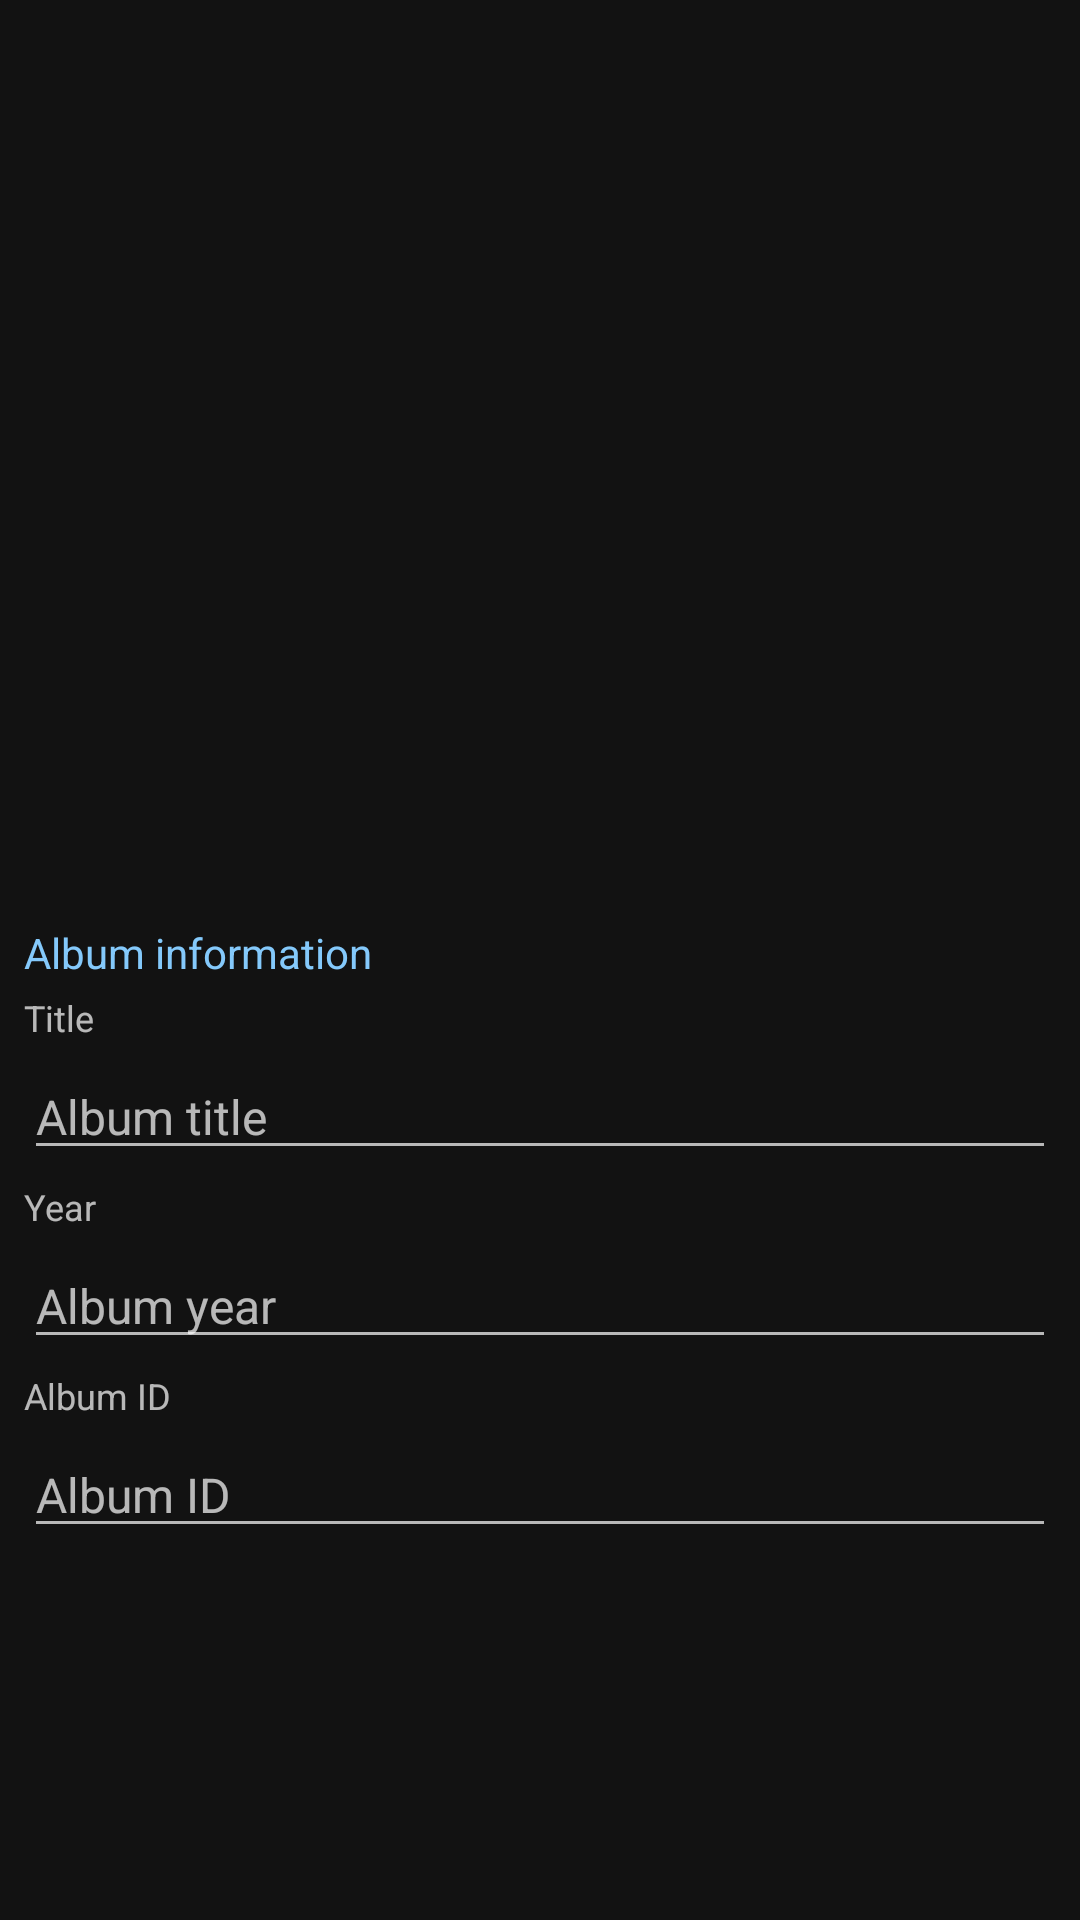

Produce the Android XML layout that renders to this screen, including the resource entries it uses.
<!-- AndroidManifest.xml: application theme AppTheme -->
<!-- res/layout/fragment_edit_album.xml -->
<?xml version="1.0" encoding="utf-8"?>
<ScrollView android:layout_height="match_parent"
    android:layout_width="match_parent"
    xmlns:android="http://schemas.android.com/apk/res/android"
    xmlns:app="http://schemas.android.com/apk/res-auto"
    android:scrollbars="none">

    <androidx.constraintlayout.widget.ConstraintLayout
        android:layout_width="match_parent"
        android:layout_height="wrap_content"
        android:paddingBottom="12dp" >

        <ImageView
            android:id="@+id/editAlbumArtwork"
            android:layout_width="match_parent"
            android:layout_height="300dp"
            android:clickable="true"
            app:layout_constraintTop_toTopOf="parent"
            app:layout_constraintStart_toStartOf="parent"
            app:layout_constraintEnd_toEndOf="parent"
            android:contentDescription="@string/set_album_artwork" />

        <ImageView
            android:id="@+id/editAlbumArtworkIcon"
            android:layout_width="wrap_content"
            android:layout_height="wrap_content"
            android:src="@drawable/ic_edit"
            android:clickable="true"
            android:layout_margin="12dp"
            app:layout_constraintBottom_toBottomOf="@id/editAlbumArtwork"
            app:layout_constraintEnd_toEndOf="@id/editAlbumArtwork"
            android:contentDescription="@string/set_album_artwork" />

        <TextView
            android:id="@+id/editAlbumInfo"
            android:layout_width="match_parent"
            android:layout_height="wrap_content"
            android:layout_marginHorizontal="8dp"
            android:layout_marginVertical="8dp"
            android:text="@string/album_information"
            android:textSize="14sp"
            android:textColor="@color/accent"
            app:layout_constraintTop_toBottomOf="@id/editAlbumArtwork"
            app:layout_constraintStart_toStartOf="parent"/>

        <TextView
            android:id="@+id/editAlbumTitleHeading"
            android:layout_width="match_parent"
            android:layout_height="wrap_content"
            android:layout_marginHorizontal="8dp"
            android:layout_marginVertical="4dp"
            android:text="@string/title"
            android:textSize="12sp"
            app:layout_constraintTop_toBottomOf="@id/editAlbumInfo"
            app:layout_constraintStart_toStartOf="parent"/>

        <EditText
            android:id="@+id/editAlbumTitle"
            android:layout_width="match_parent"
            android:layout_height="wrap_content"
            android:layout_marginHorizontal="8dp"
            android:layout_marginVertical="4dp"
            android:textSize="16sp"
            android:maxLength="100"
            app:layout_constraintTop_toBottomOf="@id/editAlbumTitleHeading"
            app:layout_constraintStart_toStartOf="parent"
            app:layout_constraintEnd_toEndOf="parent"
            android:inputType="text"
            android:hint="@string/album_title"
            android:importantForAutofill="no" />

        <TextView
            android:id="@+id/editAlbumYearHeading"
            android:layout_width="match_parent"
            android:layout_height="wrap_content"
            android:layout_marginHorizontal="8dp"
            android:layout_marginVertical="4dp"
            android:text="@string/year"
            android:textSize="12sp"
            app:layout_constraintTop_toBottomOf="@id/editAlbumTitle"
            app:layout_constraintStart_toStartOf="parent"/>

        <EditText
            android:id="@+id/editAlbumYear"
            android:layout_width="match_parent"
            android:layout_height="wrap_content"
            android:layout_marginHorizontal="8dp"
            android:layout_marginVertical="4dp"
            android:textSize="16sp"
            android:inputType="number"
            android:maxLength="4"
            android:hint="@string/album_year"
            app:layout_constraintTop_toBottomOf="@id/editAlbumYearHeading"
            app:layout_constraintStart_toStartOf="parent"
            app:layout_constraintEnd_toEndOf="parent"
            android:importantForAutofill="no" />

        <TextView
            android:id="@+id/editAlbumIdHeader"
            android:layout_width="wrap_content"
            android:layout_height="wrap_content"
            android:layout_marginVertical="4dp"
            android:text="@string/album_id"
            android:textSize="12sp"
            app:layout_constraintTop_toBottomOf="@id/editAlbumYear"
            app:layout_constraintStart_toStartOf="@id/editAlbumId"/>

        <EditText
            android:id="@+id/editAlbumId"
            android:layout_width="0dp"
            android:layout_height="wrap_content"
            android:layout_marginHorizontal="8dp"
            android:layout_marginVertical="4dp"
            android:textSize="16sp"
            android:inputType="number"
            android:maxLength="20"
            android:hint="@string/album_id"
            android:importantForAutofill="no"
            app:layout_constraintTop_toBottomOf="@id/editAlbumIdHeader"
            app:layout_constraintStart_toStartOf="parent"
            app:layout_constraintEnd_toEndOf="parent" />

    </androidx.constraintlayout.widget.ConstraintLayout>
</ScrollView>
<!-- resources referenced by this layout -->
<resources>
  <color name="accent">#84C9FB</color>
  <string name="album_id">Album ID</string>
  <string name="album_information">Album information</string>
  <string name="album_title">Album title</string>
  <string name="album_year">Album year</string>
  <string name="set_album_artwork">Set album artwork</string>
  <string name="title">Title</string>
  <string name="year">Year</string>
  <style name="AppTheme" parent="Theme.MaterialComponents">
          <item name="colorPrimary">@color/accent</item>
          <item name="colorPrimaryVariant">@color/accent</item>
          <item name="colorSecondary">@color/accent</item>
          <item name="colorOnSurface">@color/onSurface</item>
          <item name="tabStyle">@style/Widget.Custom.TabLayout</item>
          <item name="android:textViewStyle">@style/Widget.Custom.TextView</item>
          <item name="materialButtonStyle">@style/Widget.MaterialComponents.Button</item>
          <item name="navigationViewStyle">@style/Widget.Custom.NavigationView</item>
      </style>
  <color name="onSurface">#FFFFFF</color>
  <style name="Widget.Custom.TabLayout" parent="Widget.MaterialComponents.TabLayout">
          <item name="android:background">@color/tab_background</item>
          <item name="tabBackground">@android:color/transparent</item>
          <item name="tabTextColor">@color/inactive</item>
          <item name="tabSelectedTextColor">?attr/colorOnSurface</item>
          <item name="tabIndicatorColor">?attr/colorSecondary</item>
          <item name="tabRippleColor">@color/accent</item>
          <item name="android:elevation">14dp</item>
          <item name="tabMode">fixed</item>
          <item name="tabMaxWidth">0dp</item>
          <item name="tabGravity">fill</item>
          <item name="tabPaddingEnd">0dp</item>
          <item name="tabPaddingStart">0dp</item>
      </style>
  <style name="Widget.Custom.TextView" parent="Widget.MaterialComponents.TextView">
          <item name="android:ellipsize">none</item>
          <item name="android:requiresFadingEdge">horizontal</item>
      </style>
  <style name="Widget.Custom.NavigationView" parent="Widget.Design.NavigationView">
          <item name="itemBackground">@drawable/menu_background_color_state</item>
      </style>
  <color name="tab_background">#111111</color>
  <color name="inactive">#99FFFFFF</color>
  <!-- drawable menu_background_color_state (drawable) -->
  <?xml version="1.0" encoding="utf-8"?>
  <selector xmlns:android="http://schemas.android.com/apk/res/android">
      <item
          android:drawable="@drawable/background_round_padded"
          android:state_checked="true" />
      <item
          android:drawable="@drawable/custom_ripple"
          android:state_pressed="true" />
  </selector>
  <!-- drawable background_round_padded (drawable) -->
  <?xml version="1.0" encoding="utf-8"?>
  <layer-list xmlns:android="http://schemas.android.com/apk/res/android">
      <item
          android:left="4dp"
          android:right="4dp">
          <shape android:shape="rectangle">
              <solid android:color="@color/accent12" />
              <corners android:radius="8dp" />
          </shape>
      </item>
  </layer-list>
  <!-- drawable custom_ripple (drawable) -->
  <ripple xmlns:android="http://schemas.android.com/apk/res/android"
      android:color="@color/accent12">
      <item
          android:left="4dp"
          android:right="4dp"
          android:id="@android:id/mask" >
          <shape android:shape="rectangle">
              <solid android:color="@android:color/white" />
              <corners android:radius="8dp" />
          </shape>
      </item>
  </ripple>
  <color name="accent12">#1F84C9FB</color>
</resources>
